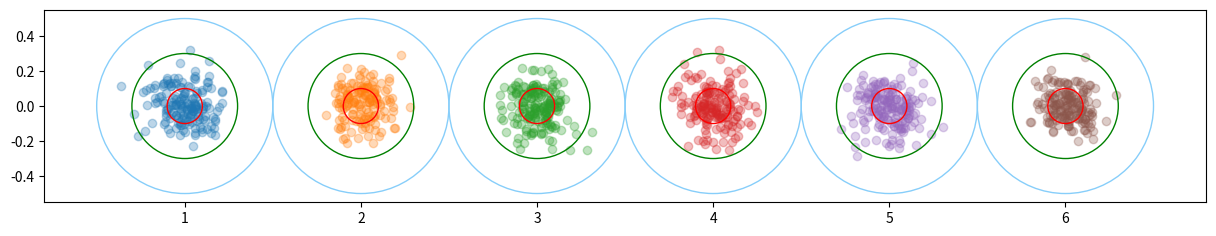
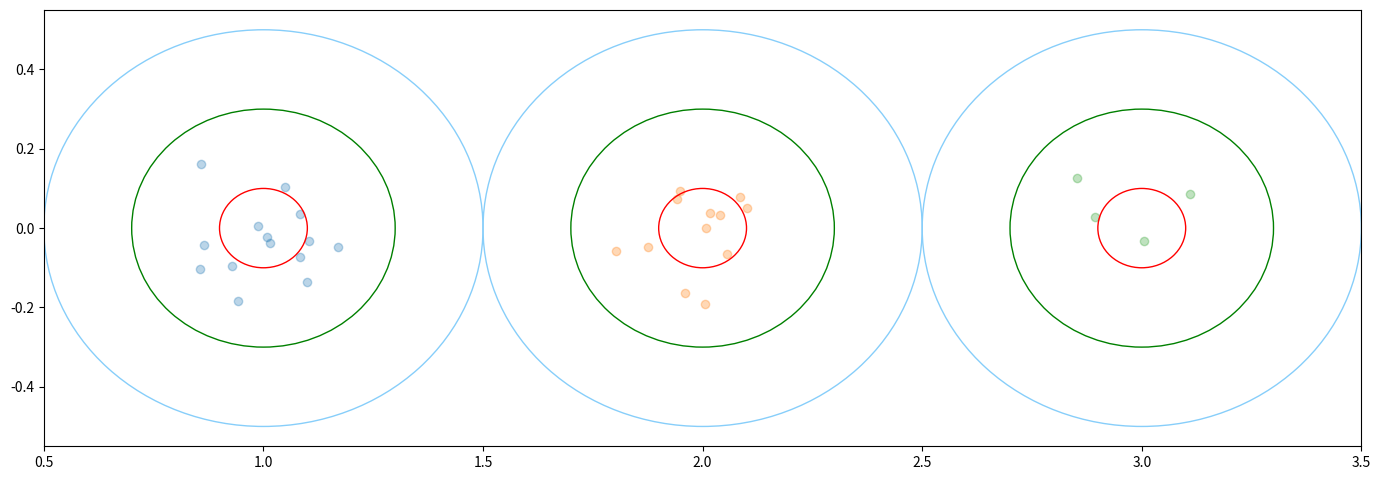

Generate these figures, in order, with matplotlib:
import numpy as np
dice = np.random.choice(6) + 1

mu = [0, 0]
cov = [[0.01,0],[0,0.01]]
xy = np.random.multivariate_normal(mu, cov, 1)
xy

dic = {}
for _ in range(1000):
    dice = np.random.choice(6) + 1
    mu = [dice, 0]
    cov = [[0.01,0],[0,0.01]]
    xy = np.random.multivariate_normal(mu, cov, 1)
    xy = xy.tolist()[0]
    dic.setdefault(dice, []).append(xy)

import matplotlib.pyplot as plt
%matplotlib inline
fig = plt.figure(figsize=(15, 2.5))
ax = fig.add_subplot(111)
for i in range(1, 7):
    plt.scatter(np.array(dic[i])[:, 0], np.array(dic[i])[:,1], alpha=0.3)
    circle1 = plt.Circle((i,0),0.5,ec="lightskyblue", fill=False)
    circle2 = plt.Circle((i,0),0.3,ec="green", fill=False)
    circle3 = plt.Circle((i,0),0.1,ec="red", fill=False)
    ax.add_patch(circle1)
    ax.add_patch(circle2)
    ax.add_patch(circle3)

def darts_game(times, target):
    dic = {}
    for _ in range(times):
        dice = np.random.choice(target) + 1
        mu = [dice, 0]
        cov = [[0.01,0],[0,0.01]]
        xy = np.random.multivariate_normal(mu, cov, 1)
        xy = xy.tolist()[0]
        dic.setdefault(dice, []).append(xy)
    
    fig = plt.figure(figsize=(17, (17/target)))
    ax = fig.add_subplot(111)
    plt.xlim(0.5, (target+.5))
    for i in range(1, target+1):
        plt.scatter(np.array(dic.get(i, [[0, 0]]))[:, 0], np.array(dic.get(i, [[0, 0]]))[:,1], alpha=0.3)
        circle1 = plt.Circle((i,0),0.5,ec="lightskyblue", fill=False)
        circle2 = plt.Circle((i,0),0.3,ec="green", fill=False)
        circle3 = plt.Circle((i,0),0.1,ec="red", fill=False)
        ax.add_patch(circle1)
        ax.add_patch(circle2)
        ax.add_patch(circle3)

darts_game(30, 3)